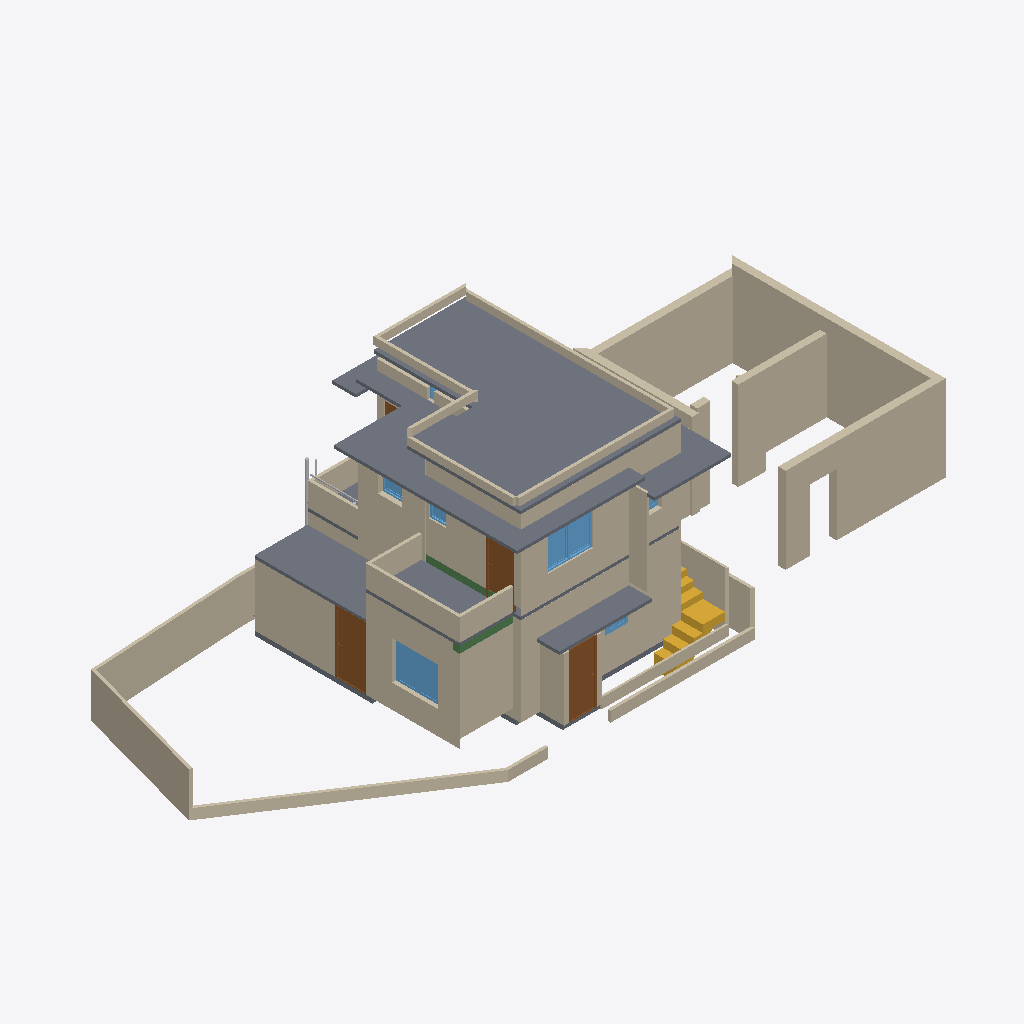
Isometric view of an IFC building model (IFC-SPF (STEP), schema IFC4X3, length unit metre), seen from the south-west, elements coloured by IFC class: 43 walls (beige), 9 slabs (grey), 7 windows (light blue), 4 doors (brown), 3 other elements (light grey), 2 stairs (yellow), 2 beams (green).
Extent 22.7 m × 9.4 m × 7.4 m (x, y, z). Storeys (3): GF at 0.00 m; FF at 0.00 m; 00 at 0.00 m. Elements (148): 73 IfcWall, 14 IfcWindow, 13 IfcPipeSegment, 13 IfcSlab, 11 IfcFurniture, 10 IfcDoor, 4 IfcBeam, 4 IfcSanitaryTerminal, 3 IfcPipeFitting, 2 IfcStair, 1 IfcFlowInstrument.

HEADER;
FILE_DESCRIPTION(('ViewDefinition[DesignTransferView]'),'2;1');
FILE_NAME('Balan.ifc','2026-03-20T16:25:39+05:30',(''),(''),'IfcOpenShell 0.8.5-alpha260121','Bonsai 0.8.5-alpha260121-421d454','Nobody');
FILE_SCHEMA(('IFC4X3'));
ENDSEC;
DATA;
#1=IFCPROJECT('0fKeD_Ru58bOtK7U1uNlS3',$,'My Project',$,$,$,$,(#14,#26),#9);
#31=IFCSITE('01QslrvB9BRPsk6n6XR8aP',$,'My Site',$,$,#54,$,$,$,$,$,$,$,$);
#5966=IFCSITE('0qwiMYZ3f0vP4DqMJ3XU4j',$,'Plane',$,$,#5980,#5975,$,$,$,$,$,$,$);
#37=IFCBUILDING('1S6yHdu4b22vEqr_tDP6od',$,'My Building',$,$,#60,$,$,$,$,$,$);
#43=IFCBUILDINGSTOREY('046zvutq9CS8v$62$ctl50',$,'GF',$,$,#51451,$,$,$,$);
#4555=IFCBUILDINGSTOREY('3vMk7vERDCuQmsrnUb_7x1',$,'FF',$,$,#51201,$,$,$,$);
#5950=IFCBUILDINGSTOREY('0SAVTQ2zbEQvknbmS8cMhH',$,'00',$,$,#5965,$,$,$,$);
#34477=IFCSLAB('1LQ9kBJYT0cO3tU4$65NYb',$,'Slab',$,$,#51761,#34492,$,$);
#49725=IFCWALL('3eemYDtKb4O9ozjT2A2A3V',$,'Wall',$,$,#51706,#49756,$,$);
#42750=IFCWALL('3e_1qWjtrA4x_qc_ftR8r_',$,'Wall',$,$,#51711,#42761,$,$);
#5871=IFCSLAB('1rgnUs3B10dg6Jwpu$0F$c',$,'Slab',$,$,#51756,#5887,$,$);
#33314=IFCWALL('1aLuOjMLX2JQIQitayQ3oh',$,'Wall',$,$,#51566,#33345,$,$);
#4518=IFCWALL('3Kc$ov29nBtexQrqfxnvvH',$,'Wall',$,$,#51386,#4529,$,$);
#49833=IFCWALL('3vExwPOPLBsftMDDz3Q$Zo',$,'Wall',$,$,#51721,#49845,$,$);
#46260=IFCWALL('3CinFK5X1EMfDDC6THVFIz',$,'Wall',$,$,#51676,#46281,$,$);
#14627=IFCWALL('0dVjNGKPfCOB3RRGtd8TK$',$,'Wall',$,$,#14871,#14633,$,$);
#32614=IFCWALL('2icSm3h_TCmBIX_x$UVI7H',$,'Wall',$,$,#51666,#32625,$,$);
#14501=IFCWALL('0mh4TyGqX8DB_vbBnCMhVz',$,'Wall',$,$,#14903,#14508,$,$);
#49536=IFCWALL('35hM7UaF55XBlFmFwBUwpn',$,'Wall',$,$,#51701,#49548,$,$);
#34433=IFCSLAB('0NQ0qcsSX2hw5TeLtEd7iY',$,'Slab',$,$,#51506,#34444,$,$);
#5408=IFCWALL('0eT78AP0PDcA89lMGqApKk',$,'Wall',$,$,#52573,#5419,$,$);
#14527=IFCWALL('1nZmwhcBr4Tf1sS_4RvmGI',$,'Wall',$,$,#14748,#14533,$,$);
#46519=IFCWALL('1jKyaR$7TDBBFdHD$7guJ5',$,'Wall',$,$,#51671,#46541,$,$);
#4973=IFCWALL('2yk2Uj6vD6agwiJH5zQ5vn',$,'Wall',$,$,#51396,#4984,$,$);
#49562=IFCWALL('3UTDgd0GH0EfnnqUqE73WD',$,'Wall',$,$,#51746,#49573,$,$);
#11031=IFCSLAB('2pWM7wRHr4pgwiEH9VK23v',$,'Slab',$,$,#51496,#11042,$,$);
#33745=IFCSLAB('3xgDk9LzH8Bxlv9ntsgHab',$,'Slab',$,$,#51501,#33760,$,$);
#52001=IFCWALL('3OPTjEYi570QSSaf$tlHOT',$,'Wall',$,$,#52149,#52021,$,$);
#46452=IFCSLAB('1mk7E9NuzFZf0GR14w3xW6',$,'Slab',$,$,#51321,#46469,$,$);
#24908=IFCWALL('24MjNTV0H6J9F9hkFOXqWn',$,'Wall',$,$,#51416,#24919,$,$);
#3548=IFCDOOR('045bj1UN99LfTdH6S2o9QK',$,'Door',$,$,#48573,#3557,$,2.09999990463257,1.0,$,$,$);
#16105=IFCWALL('2o$oxeLDj7qQ63bdcwjvwF',$,'Wall',$,$,#16166,#16116,$,$);
#35754=IFCDOOR('3GU1_y8d5Ex8LR4Uchm9v_',$,'Door',$,$,#48860,#44036,$,2.09999990463257,1.0,$,$,$);
#18679=IFCWALL('2m$OehewnEmQyyHd7qawZv',$,'Wall',$,$,#45915,#18690,$,$);
#3876=IFCSTAIR('2QSxF2SA575xKkymIlX_wM',$,'Stair',$,$,#51601,#3885,$,$);
#19958=IFCWALL('0eI6rUCYH4_wXGVWA_13v5',$,'Wall',$,$,#50479,#19969,$,$);
#42687=IFCWALL('2RC1YTn3947hg4o4LucNj7',$,'Wall',$,$,#51716,#42698,$,$);
#24938=IFCWALL('00Nrmss0n4DABX1CjebWqV',$,'Wall',$,$,#51421,#24949,$,$);
#18561=IFCWALL('1PlJ4_Xwr88vvzYKoGnKw7',$,'Wall',$,$,#48813,#18572,$,$);
#52216=IFCWINDOW('3xWIv7OD186vIAonfXeYzM',$,'Window',$,$,#52359,#52234,$,$,$,$,$,$);
#33668=IFCWALL('3cigGCOrXD1ucvLKH93ApC',$,'Wall',$,$,#51686,#33680,$,$);
#16232=IFCWINDOW('2VkCdZWaLFKv3cwo8bjMYN',$,'Window',$,$,#50639,#38479,$,$,$,$,$,$);
#52061=IFCWALL('39WGH7AKfAuu8u0M8AjggS',$,'Wall',$,$,#52117,#52081,$,$);
#33861=IFCWALL('0WJzI9nwnDWvlJBHTpGAX3',$,'Wall',$,$,#51361,#33872,$,$);
#49146=IFCDOOR('1_wzjNV2n9P9EL3aCp9hJ6',$,'Door',$,$,#52583,#49202,$,2.09999990463257,0.899999976158142,$,$,$);
#24878=IFCWALL('21wARJFL5CUwphFYQtWTOt',$,'Wall',$,$,#51436,#24889,$,$);
#14577=IFCWALL('09J4fKC0n35RvRODIBhAkN',$,'Wall',$,$,#14588,#14583,$,$);
#2513=IFCSLAB('3jLJIMt6vBfQ5fDJqUQ_KC',$,'Slab',$,$,#51491,#2528,$,$);
#52150=IFCWALL('35MKXJTGH8_vi23G8spv3g',$,'Wall',$,$,#52188,#52170,$,$);
#34088=IFCWALL('3T8yEZspv5UQF7OICzTwwh',$,'Wall',$,$,#51431,#34099,$,$);
#24986=IFCWALL('315WwhOIL0OAhIduoTelcq',$,'Wall',$,$,#51426,#24997,$,$);
#44369=IFCWALL('327G7jGsjCbvqv$Cfx8qXz',$,'Wall',$,$,#51371,#44391,$,$);
#33781=IFCWALL('1SaIqyOWH21QlgtefkKgsb',$,'Wall',$,$,#51326,#33793,$,$);
#3184=IFCWALL('3aRoNtP_r57AlqaTFNXEzi',$,'Wall',$,$,#51651,#3195,$,$);
#34145=IFCWALL('3qkhGBhTP1hOAovlKXpp4Y',$,'Wall',$,$,#51441,#34156,$,$);
#49511=IFCWALL('2rZrWlKn5EihhSJP9MP3Al',$,'Wall',$,$,#51741,#49522,$,$);
#14602=IFCWALL('2dNNoHpz58_vXC9nOUrGOl',$,'Wall',$,$,#14839,#14608,$,$);
#35574=IFCWALL('3m$WK0pCD7xADJohWBttor',$,'Wall',$,$,#51681,#35586,$,$);
#14552=IFCWALL('3O_7A5CVf9OBV_rxyyaJ$A',$,'Wall',$,$,#14780,#14558,$,$);
#3932=IFCSTAIR('2fc_PSvD53WgEGyJAS2KSK',$,'Stair',$,$,#51606,#4043,$,$);
#4092=IFCSLAB('2fFiN3tAjCBf1D4XaowWv2',$,'Slab',$,$,#51316,#4103,$,$);
#52270=IFCBEAM('2J0g2m0Zb4FOofASbS9IPr',$,'Beam',$,$,#52409,#52281,$,$);
#51961=IFCBEAM('2peY$379b2SOHglZTrjcz5',$,'Beam',$,$,#51997,#51972,$,$);
#4061=IFCSLAB('0nik$8UPf72gg7IKyT2O1Y',$,'Slab',$,$,#51246,#4072,$,$);
#49928=IFCWALL('1aNENXnmz7LOMtKO6UbvvR',$,'Wall',$,$,#51736,#49950,$,$);
#44609=IFCWALL('2lczddR1P9JhP6_x60IxRZ',$,'Wall',$,$,#51406,#44631,$,$);
#30949=IFCWINDOW('1b9sc1pzL1L9_Lxw0br_Wq',$,'Window',$,$,#51103,#30957,$,$,$,$,$,$);
#28584=IFCPIPESEGMENT('33E8Iiqz59aBGGbnivjEr2',$,'PipeSegment',$,$,#51216,#28620,$,$);
#45513=IFCWINDOW('2xxsBpdrz7ufRY0SdL2shk',$,'Window',$,$,#52588,#48959,$,0.899999976158142,0.600000023841858,$,.SINGLE_PANEL.,$);
#16316=IFCWINDOW('3vFlirvAfAbOtL3$jVnd1W',$,'Window',$,$,#43732,#16348,$,$,$,$,$,$);
#28191=IFCPIPESEGMENT('3AeHlFwDz1eObGxLODQdFd',$,'PipeSegment',$,$,#51276,#28227,$,$);
#15979=IFCDOOR('2fsiIZyZLBtRyMcX61apDF',$,'Door',$,$,#51251,#33064,$,2.09999990463257,0.899999976158142,$,$,$);
#5547=IFCWALL('0$OUDePb9DUf5GMxal8iQo',$,'Wall',$,$,#51366,#5558,$,$);
#16274=IFCWINDOW('389cIDi$b47OaZyIgNahBy',$,'Window',$,$,#50624,#31922,$,$,$,$,$,$);
#35283=IFCWINDOW('3OXKtiDYLADBB6XIWseN$I',$,'Window',$,$,#50644,#38569,$,$,$,$,$,$);
#3242=IFCWALL('2cLVu5jUDCxwluuK8uq7jq',$,'Wall',$,$,#51561,#3253,$,$);
#28667=IFCPIPESEGMENT('1TeLXVRan9If6SWwbli2NE',$,'PipeSegment',$,$,#51221,#28703,$,$);
ENDSEC;
